Labelled photos from "Augmented", an image-classification folder in KunyitAlami/Pembelajaran-mesin-1-dataset. The possible labels are: kosong, penuh, terisi.

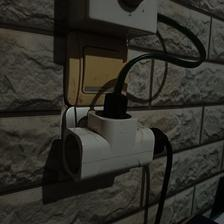
Label: terisi

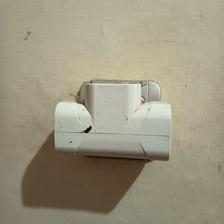
Label: kosong

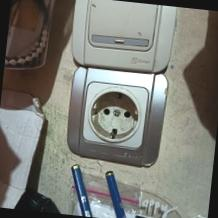
Label: kosong

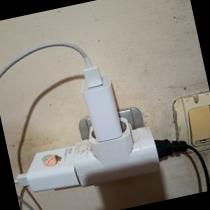
Label: penuh

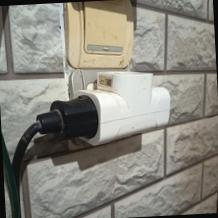
Label: terisi

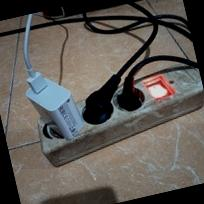
Label: penuh
